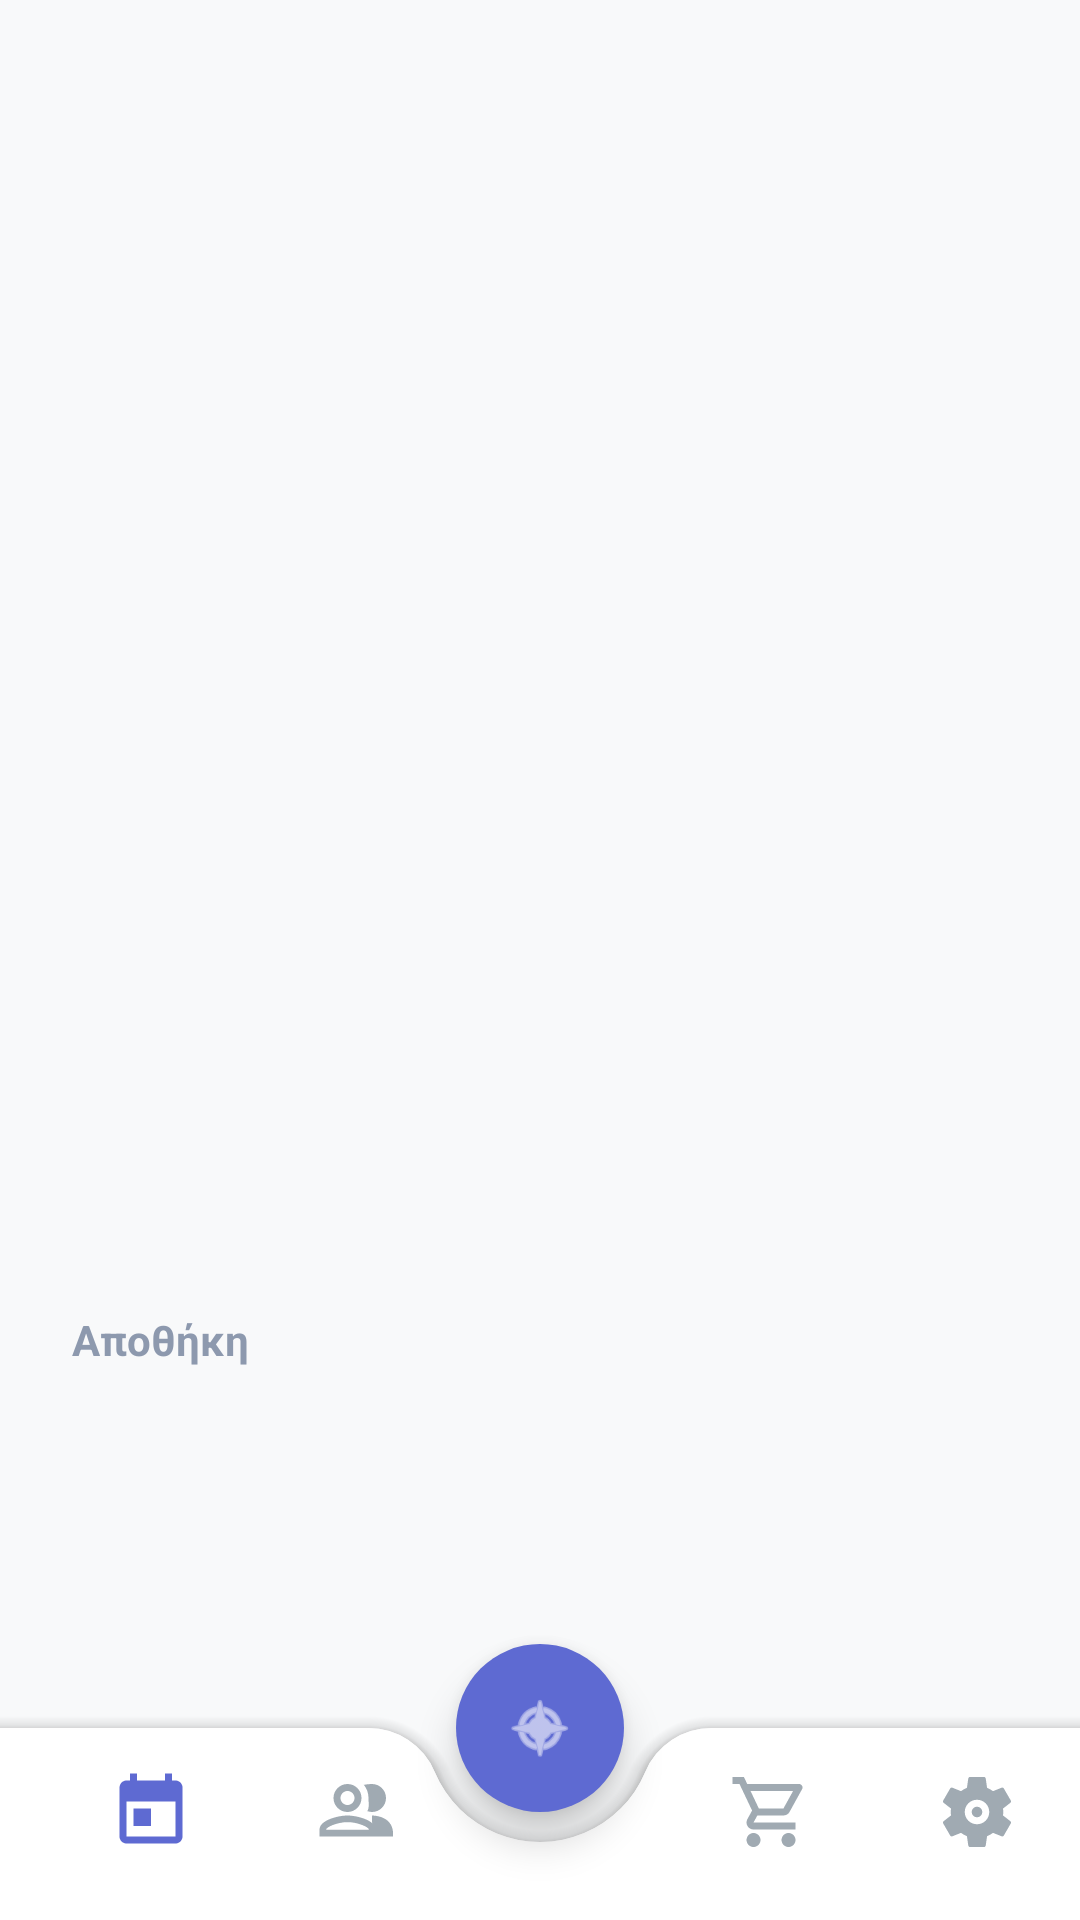

Write the Android layout XML for this screen, with the resource values it uses.
<!-- AndroidManifest.xml: application theme Theme.VimaVerse -->
<!-- res/layout/activity_main.xml -->
<?xml version="1.0" encoding="utf-8"?>
<androidx.coordinatorlayout.widget.CoordinatorLayout xmlns:android="http://schemas.android.com/apk/res/android"
    xmlns:app="http://schemas.android.com/apk/res-auto"
    android:id="@+id/main"
    android:layout_width="match_parent"
    android:layout_height="match_parent"
    android:background="?android:colorBackground">

    <LinearLayout
        android:layout_width="match_parent"
        android:layout_height="match_parent"
        android:orientation="vertical"
        android:paddingTop="24dp"
        android:layout_marginBottom="90dp">
        


        <RelativeLayout
            android:id="@+id/planetArea"
            android:layout_width="match_parent"
            android:layout_height="0dp"
            android:layout_weight="1">

            <LinearLayout
                android:layout_width="wrap_content"
                android:layout_height="wrap_content"
                android:orientation="vertical"
                android:gravity="center"
                android:layout_centerInParent="true"
                android:visibility="gone">

                <TextView
                    android:layout_width="wrap_content"
                    android:layout_height="wrap_content"
                    android:text="@string/today_label"
                    android:textColor="?android:textColorSecondary"
                    android:textSize="16sp"
                    android:letterSpacing="0.2"
                    android:textStyle="bold"/>

                <TextView
                    android:id="@+id/tvStepCount"
                    android:layout_width="wrap_content"
                    android:layout_height="wrap_content"
                    android:text="0"
                    android:textColor="?attr/colorPrimary"
                    android:textSize="80sp"
                    android:textStyle="bold" />

                <TextView
                    android:layout_width="wrap_content"
                    android:layout_height="wrap_content"
                    android:text="@string/steps_label"
                    android:textColor="?android:textColorSecondary"
                    android:textSize="16sp"
                    android:letterSpacing="0.2"
                    android:textStyle="bold"/>
            </LinearLayout>

            <TextView
                android:id="@+id/tvTrash"
                android:layout_width="wrap_content"
                android:layout_height="wrap_content"
                android:layout_alignParentBottom="true"
                android:layout_centerHorizontal="true"
                android:layout_marginBottom="16dp"
                android:background="?attr/colorSecondary"
                android:padding="16dp"
                android:text="@string/trash_button"
                android:textColor="@color/white"
                android:textSize="16sp"
                android:textStyle="bold"
                android:elevation="6dp"
                android:visibility="gone" />
        </RelativeLayout>

        <FrameLayout
            android:id="@+id/fragment_container"
            android:layout_width="match_parent"
            android:layout_height="match_parent"
            android:visibility="gone" />
        
        <Button
            android:id="@+id/btnReturnHome"
            android:layout_width="wrap_content"
            android:layout_height="wrap_content"
            android:layout_gravity="center_horizontal"
            android:layout_marginTop="20dp"
            android:backgroundTint="?attr/colorError"
            android:textColor="@color/white"
            android:text="⬅ Επιστροφή στη Βάση"
            android:textStyle="bold"
            app:cornerRadius="20dp"
            android:elevation="8dp"
            android:visibility="gone" />

        <LinearLayout
            android:id="@+id/storageRoomContainer"
            android:layout_width="match_parent"
            android:layout_height="wrap_content"
            android:orientation="vertical"
            android:background="@color/transparent"
            android:padding="16dp">

            <TextView
                android:id="@+id/tvStorageLabel"
                android:layout_width="wrap_content"
                android:layout_height="wrap_content"
                android:text="@string/storage_label"
                android:textColor="?android:textColorSecondary"
                android:textSize="14sp"
                android:textStyle="bold"
                android:layout_marginBottom="8dp"
                android:layout_marginStart="8dp"/>

            <HorizontalScrollView
                android:layout_width="match_parent"
                android:layout_height="70dp"
                android:scrollbars="none"
                android:contentDescription="@string/inventory_desc">
                <LinearLayout
                    android:id="@+id/inventoryList"
                    android:layout_width="wrap_content"
                    android:layout_height="match_parent"
                    android:orientation="horizontal"
                    android:gravity="center_vertical"/>
            </HorizontalScrollView>
        </LinearLayout>
    </LinearLayout>

    <com.google.android.material.bottomappbar.BottomAppBar
        android:id="@+id/bottomAppBar"
        android:layout_width="match_parent"
        android:layout_height="wrap_content"
        android:layout_gravity="bottom"
        app:backgroundTint="?attr/bottomAppbarBackgroundColor"
        app:fabAlignmentMode="center"
        app:fabCradleMargin="10dp"
        app:fabCradleRoundedCornerRadius="24dp">

        <com.google.android.material.bottomnavigation.BottomNavigationView
            android:id="@+id/bottom_navigation"
            android:layout_width="match_parent"
            android:layout_height="wrap_content"
            android:paddingBottom="8dp"
            android:background="@color/transparent"
            app:elevation="0dp"
            app:itemIconTint="@color/nav_item_colors"
            app:itemTextColor="@color/nav_item_colors"
            app:itemIconSize="28dp"
            app:labelVisibilityMode="unlabeled"
            app:menu="@menu/bottom_nav_menu" />
    </com.google.android.material.bottomappbar.BottomAppBar>

    <com.google.android.material.floatingactionbutton.FloatingActionButton
        android:id="@+id/fabPlanet"
        android:layout_width="wrap_content"
        android:layout_height="wrap_content"
        app:layout_anchor="@id/bottomAppBar"
        app:layout_anchorGravity="center"
        android:src="@android:drawable/ic_menu_compass"
        app:tint="?attr/colorOnPrimary"
        app:backgroundTint="?attr/colorPrimary"        app:borderWidth="0dp"
        app:elevation="8dp"
        android:contentDescription="@string/planet_desc" />

</androidx.coordinatorlayout.widget.CoordinatorLayout>
<!-- resources referenced by this layout -->
<resources>
  <color name="transparent">@android:color/transparent</color>
  <color name="white">#FFFFFF</color>
  <string name="inventory_desc">Λίστα αποθήκης</string>
  <string name="planet_desc">Πλανήτης</string>
  <string name="steps_label">ΒΗΜΑΤΑ</string>
  <string name="storage_label">Αποθήκη</string>
  <string name="today_label">ΣΗΜΕΡΑ</string>
  <string name="trash_button">🗑️ Αφαίρεση</string>
  <style name="Theme.VimaVerse" parent="Theme.MaterialComponents.DayNight.NoActionBar">
          
          <item name="colorPrimary">@color/primaryColor</item>
          <item name="colorSecondary">@color/accentColor</item>
          <item name="colorError">@color/errorColor</item>
  
          
          <item name="colorSurface">@color/cardBgColor_light</item>
          <item name="android:colorBackground">@color/bgColor_light</item>
          <item name="colorOnSurface">@color/textColorPrimary_light</item>
          <item name="android:textColorSecondary">@color/textColorSecondary_light</item>
          <item name="colorOutline">@color/strokeColor_light</item>
  
          
          <item name="bottomAppbarBackgroundColor">#FFFFFF</item> 
          <item name="bottomNavUnselectedColor">#A0AAB2</item> 
      </style>
  <color name="primaryColor">#5E6AD2</color>
  <color name="accentColor">#FF7E67</color>
  <color name="errorColor">#EF5350</color>
  <color name="cardBgColor_light">#FFFFFF</color>
  <color name="bgColor_light">#F8F9FA</color>
  <color name="textColorPrimary_light">#2B2D42</color>
  <color name="textColorSecondary_light">#8D99AE</color>
  <color name="strokeColor_light">#E2E8F0</color>
</resources>
